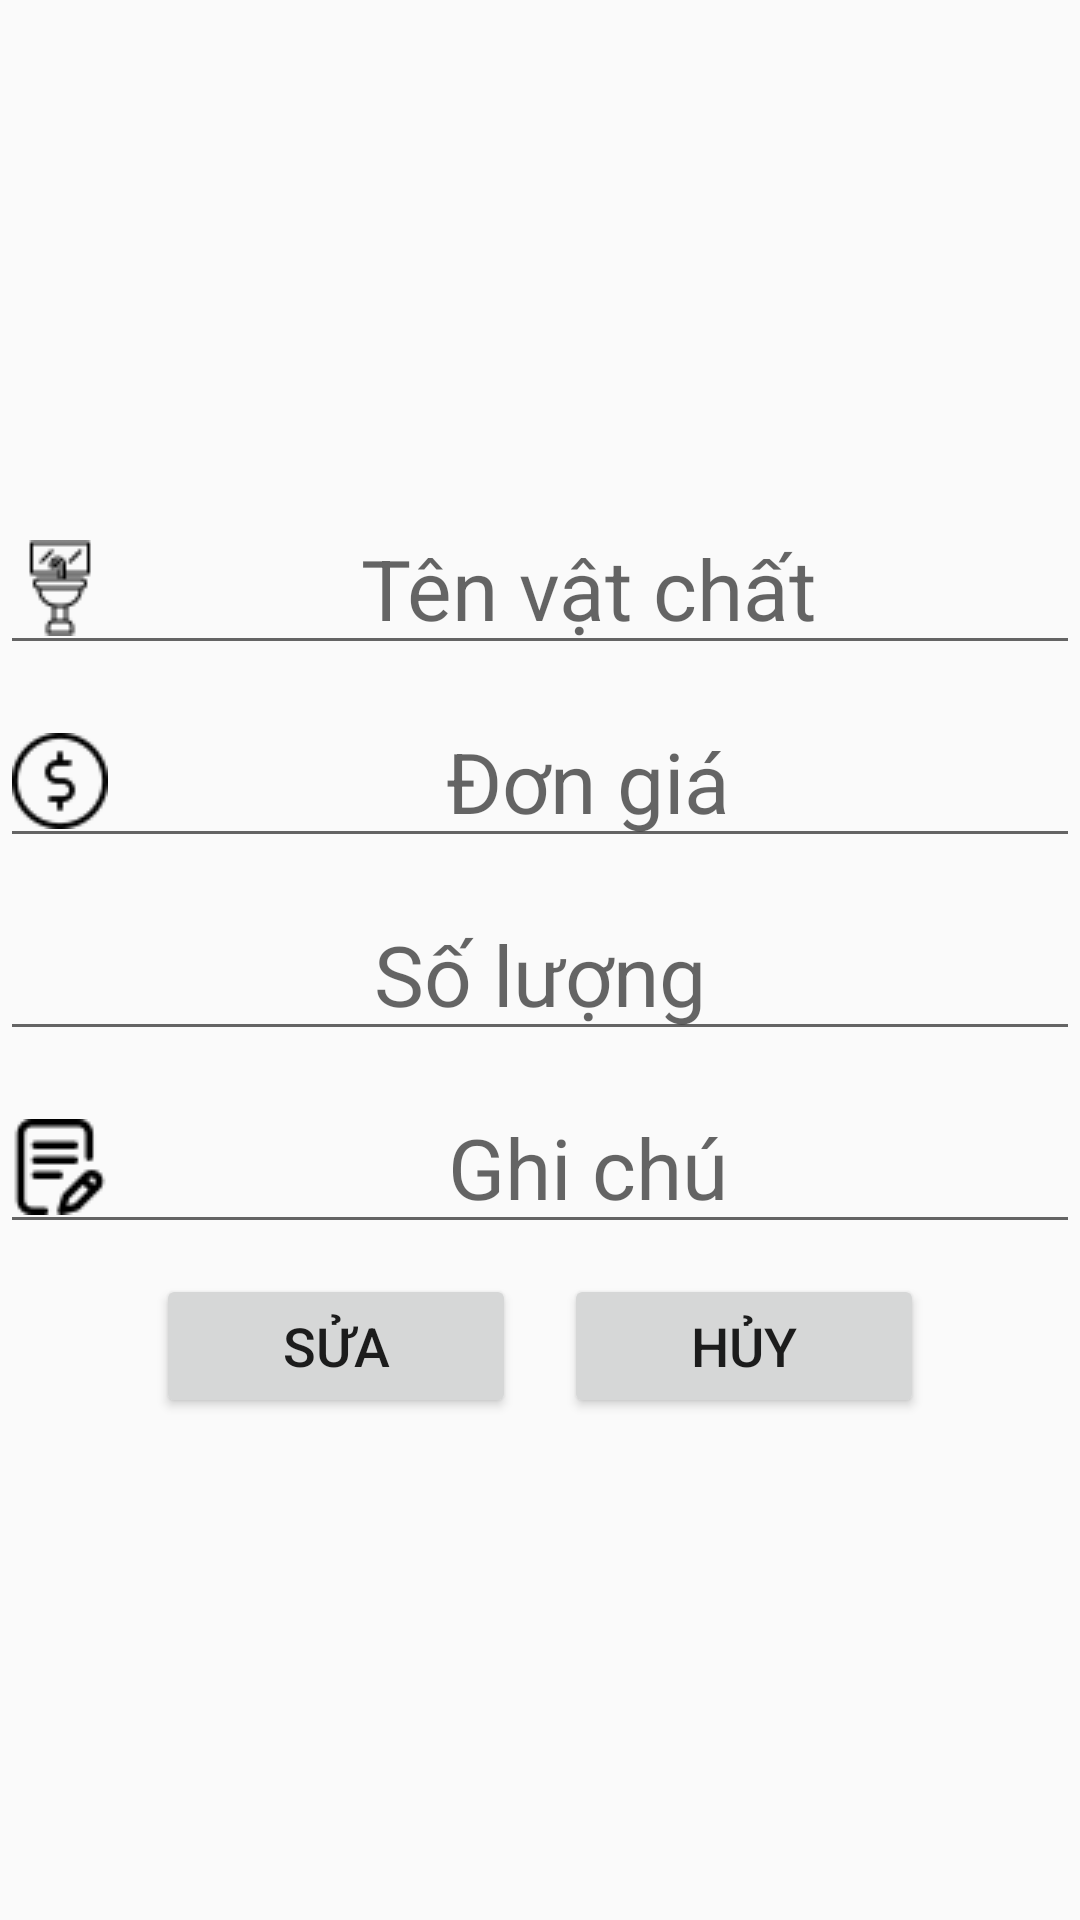

This screen was rendered from an Android layout file. Write that file and the resources it references.
<!-- AndroidManifest.xml: application theme AppTheme -->
<!-- res/layout/activity_edit_c_s_v_c.xml -->
<?xml version="1.0" encoding="utf-8"?>
<androidx.constraintlayout.widget.ConstraintLayout xmlns:android="http://schemas.android.com/apk/res/android"
    xmlns:app="http://schemas.android.com/apk/res-auto"
    xmlns:tools="http://schemas.android.com/tools"
    android:layout_width="match_parent"
    android:layout_height="match_parent"
    tools:context=".cosovatchat.SuaCSVC.EditCSVCActivity">

    <androidx.constraintlayout.widget.ConstraintLayout
        android:layout_width="match_parent"
        android:layout_height="wrap_content"
        android:layout_gravity="center_vertical"
        app:layout_constraintBottom_toBottomOf="parent"
        app:layout_constraintEnd_toEndOf="parent"
        app:layout_constraintStart_toStartOf="parent"
        app:layout_constraintTop_toTopOf="parent">

        <Button
            android:id="@+id/facility_edit_btn"
            android:layout_width="120dp"
            android:layout_height="wrap_content"
            android:layout_marginLeft="52dp"
            android:layout_marginStart="52dp"
            android:layout_marginTop="10dp"
            android:onClick="editFacilityOnClick"
            android:text="Sửa"
            android:textSize="18sp"
            app:layout_constraintStart_toStartOf="parent"
            app:layout_constraintTop_toBottomOf="@+id/facility_note_edt_edit" />

        <Button
            android:id="@+id/facility_edit_cancel_btn"
            android:layout_width="120dp"
            android:layout_height="wrap_content"
            android:layout_marginEnd="52dp"
            android:layout_marginRight="52dp"
            android:layout_marginTop="10dp"
            android:onClick="cancelEditFacOnClick"
            android:text="Hủy"
            android:textSize="18sp"
            app:layout_constraintEnd_toEndOf="parent"
            app:layout_constraintTop_toBottomOf="@+id/facility_note_edt_edit"
            tools:ignore="OnClick" />

        <EditText
            android:id="@+id/facility_note_edt_edit"
            android:layout_width="match_parent"
            android:layout_height="wrap_content"
            android:layout_marginTop="10dp"
            android:drawableLeft="@drawable/document"
            android:gravity="center"
            android:hint="Ghi chú"
            android:textSize="28sp"
            app:layout_constraintEnd_toEndOf="parent"
            app:layout_constraintStart_toStartOf="parent"
            app:layout_constraintTop_toBottomOf="@+id/facility_number_edt_edit"
            tools:layout_editor_absoluteY="111dp" />

        <EditText
            android:id="@+id/facility_unit_price_edt_edit"
            android:layout_width="match_parent"
            android:layout_height="wrap_content"
            android:layout_marginTop="10dp"
            android:drawableLeft="@drawable/price"
            android:gravity="center"
            android:hint="Đơn giá"
            android:textSize="28sp"
            app:layout_constraintEnd_toEndOf="parent"
            app:layout_constraintStart_toStartOf="parent"
            app:layout_constraintTop_toBottomOf="@+id/facility_name_edt_edit" />

        <EditText
            android:id="@+id/facility_name_edt_edit"
            android:layout_width="match_parent"
            android:layout_height="wrap_content"
            android:drawableLeft="@drawable/facility"
            android:gravity="center"
            android:hint="Tên vật chất"
            android:textSize="28sp"
            app:layout_constraintEnd_toEndOf="parent"
            app:layout_constraintStart_toStartOf="parent"
            app:layout_constraintTop_toTopOf="parent" />

        <EditText
            android:id="@+id/facility_number_edt_edit"
            android:layout_width="match_parent"
            android:layout_height="wrap_content"
            android:layout_marginTop="10dp"
            android:drawableLeft="@drawable/number"
            android:gravity="center"
            android:hint="Số lượng"
            android:textSize="28sp"
            app:layout_constraintEnd_toEndOf="parent"
            app:layout_constraintStart_toStartOf="parent"
            app:layout_constraintTop_toBottomOf="@+id/facility_unit_price_edt_edit" />

    </androidx.constraintlayout.widget.ConstraintLayout>

</androidx.constraintlayout.widget.ConstraintLayout>
<!-- resources referenced by this layout -->
<resources>
  <!-- drawable document: png bitmap (drawable, 777 bytes) -->
  <!-- drawable facility: png bitmap (drawable, 757 bytes) -->
  <!-- drawable price: png bitmap (drawable, 908 bytes) -->
  <style name="AppTheme" parent="Theme.AppCompat.Light.DarkActionBar">
          
          <item name="colorPrimary">@color/actionBar</item>
  
  
      </style>
  <color name="actionBar">#1a3365</color>
</resources>
